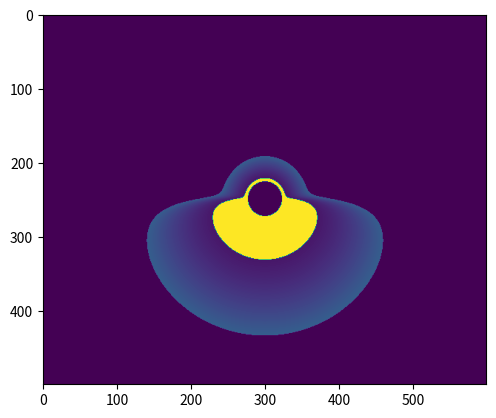

Write Python code to recreate this figure.
import numpy as np
import matplotlib.pyplot as plt
from scipy.integrate import odeint
from cmath import sqrt
from scipy.special import ellipj, ellipkinc
from scipy import ndimage

global r_s, M
M = 1
r_s = 2 * M


def zeta(r):
    return r_s / r


def a(r_obs, xi):
    return (zeta(r_obs) ** 2) * ((1 - zeta(r_obs)) / (np.sin(xi) ** 2))


def D(a):
    return (a ** 2) * (((a / 2) ** 2) - 1 / 27)


def q(a):
    return (a ** 2) / 2 - 1 / 27


def rho(a):
    return np.sign(q(a)) / 3


def psi(a):
    if D(a) <= 0:
        return np.arccos(q(a) / rho(a) ** 3)
    if D(a) > 0:
        return np.arccosh(q(a) / rho(a) ** 3)


def zeta_roots(a):
    if D(a) <= 0:
        zeta1 = rho(a) * (np.cos(psi(a) / 3) + sqrt(3) * np.sin(psi(a) / 3)) + 1 / 3
        zeta2 = rho(a) * (np.cos(psi(a) / 3) - sqrt(3) * np.sin(psi(a) / 3)) + 1 / 3
        zeta3 = - 2 * rho(a) * np.cos(psi(a) / 3) + 1 / 3
        return zeta1, zeta2, zeta3
    if D(a) > 0:
        zeta1 = rho(a) * (np.cosh(psi(a) / 3) + 1j * sqrt(3) * np.sinh(psi(a) / 3)) + 1 / 3
        zeta2 = rho(a) * (np.cosh(psi(a) / 3) - 1j * sqrt(3) * np.sinh(psi(a) / 3)) + 1 / 3
        zeta3 = - 2 * rho(a) * np.cosh(psi(a) / 3) + 1 / 3
        return zeta1, zeta2, zeta3


def zeta_eqn(a, phi, phi0):
    zeta1, zeta2, zeta3 = zeta_roots(a)
    # print(zeta1, zeta2, zeta3)

    m = np.sqrt(1 / np.real(-(zeta1 - zeta3) / -(zeta2 - zeta3)))
    # print("m2", m2)

    sn_arg = np.real(0.5 * np.sqrt(-(zeta2 - zeta3)) * (phi + phi0))
    # print("sn", sn_arg)

    denom = 1 - (ellipj(sn_arg, m)[0]) ** 2
    num = zeta2 - zeta1 * (ellipj(sn_arg, m)[0] ** 2)

    zeta_ = num / denom

    return zeta_


def phi(i, k):
    kd, kr, ku = k
    num = -ku * np.tan(i)
    denom = np.sqrt((kr ** 2) + (1 + np.tan(i) ** 2) * (ku ** 2))
    if denom == 0:
        print(True)
        return 1
    return np.arccos(num / denom)


def k(ph, pv, resh, resv, fov):
    # fov *= np.pi / 180
    rho = resh / resv
    return [1, rho * (2 * ph / resh - 1) * np.tan(fov / 2), (1 - 2 * pv / resv) * np.tan(fov / 2)]


def xi(k):
    kd, kr, ku = k

    return np.arccos(1 / sqrt(1 + kr ** 2 + ku ** 2))


def w(k):
    kd, kr, ku = k
    return np.arctan(ku / kr)


r_obs = 120 * r_s
resh = 600
resv = 500
fov = 6
image = np.zeros((resh, resv))
for h in range(resh):
    for v in range(resv):
        # print(h, v)
        k_vec = k(h, v, resh, resv, fov)
        i = -85 * np.pi / 180
        if h == 300 and v == 249:
            break

        rq = np.real(r_s / zeta_eqn(a=a(r_obs, xi(k_vec)), phi=phi(i, k_vec), phi0=0))

        Rin, Rout = 3 * r_s, 15 * r_s
        if rq < 3 * r_s:
            # photon sphere
            image[h, v] = 100
        if Rin < rq < Rout:
            image[h, v] = rq
            # print(yes)
        else:
            pass
# print(phiq)
# x = rq * np.cos(phiq)
# y = rq * np.sin(phiq)
# plt.scatter(x, y, label=i * 180 / np.pi)
# plt.axhline(0, color='black', linewidth=0.75)
# plt.axvline(0, color='black', linewidth=0.75)
# plt.legend(loc='best')
# plt.show()
goodimage = image[0:300, 0:500]
image = np.vstack((goodimage, np.flip(goodimage, axis=0)))
# plt.imshow(ndimage.rotate(image, 90), cmap=plt.cm.gray)
plt.imshow(ndimage.rotate(image, 90))

plt.show()
